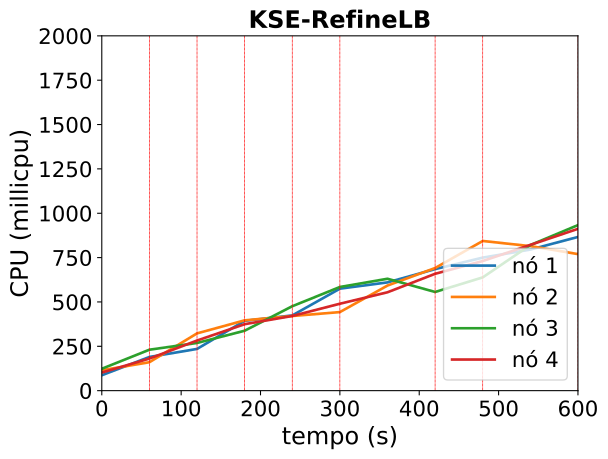

The data file committed next to this chart (first rows):
timestamp, ppgcc-m02_pod_amount, ppgcc-m02_memory, ppgcc-m02_cpu, ppgcc-m03_pod_amount, ppgcc-m03_memory, ppgcc-m03_cpu, ppgcc-m04_pod_amount, ppgcc-m04_memory, ppgcc-m04_cpu, ppgcc-m05_pod_amount, ppgcc-m05_memory, ppgcc-m05_cpu
0, 5, 1067860, 86849702, 5, 1061580, 115102266, 5, 1093704, 123517164, 5, 1070828, 101980450
60, 5, 1074196, 189868602, 5, 1065276, 160298692, 5, 1100700, 230814535, 5, 1074788, 180935831
120, 5, 1078552, 235215494, 6, 1080852, 322848304, 4, 1087500, 268813157, 5, 1075712, 282478412
180, 8, 1114720, 393645087, 3, 1049832, 396316296, 4, 1088688, 337831328, 5, 1078880, 374721000
240, 8, 1117888, 424045049, 2, 1036368, 420761263, 5, 1107036, 475884186, 5, 1080332, 421013128
300, 9, 1135576, 574885306, 3, 1047588, 442886151, 3, 1083408, 584356208, 5, 1082312, 489972715
360, 8, 1124488, 610249279, 4, 1065144, 592442552, 2, 1071924, 630734460, 6, 1094456, 554582625
420, 8, 1126336, 685172124, 4, 1067256, 691255673, 2, 1071660, 556239311, 6, 1098020, 658714399
480, 8, 1130032, 749878216, 3, 1056960, 843692807, 3, 1081956, 638454202, 6, 1100396, 730758986
540, 8, 1132012, 795365403, 2, 1040724, 814587849, 4, 1100304, 820674551, 6, 1103960, 821676578
600, 8, 1132672, 866391317, 2, 1042044, 769621822, 4, 1101624, 933180240, 6, 1104224, 912153115
